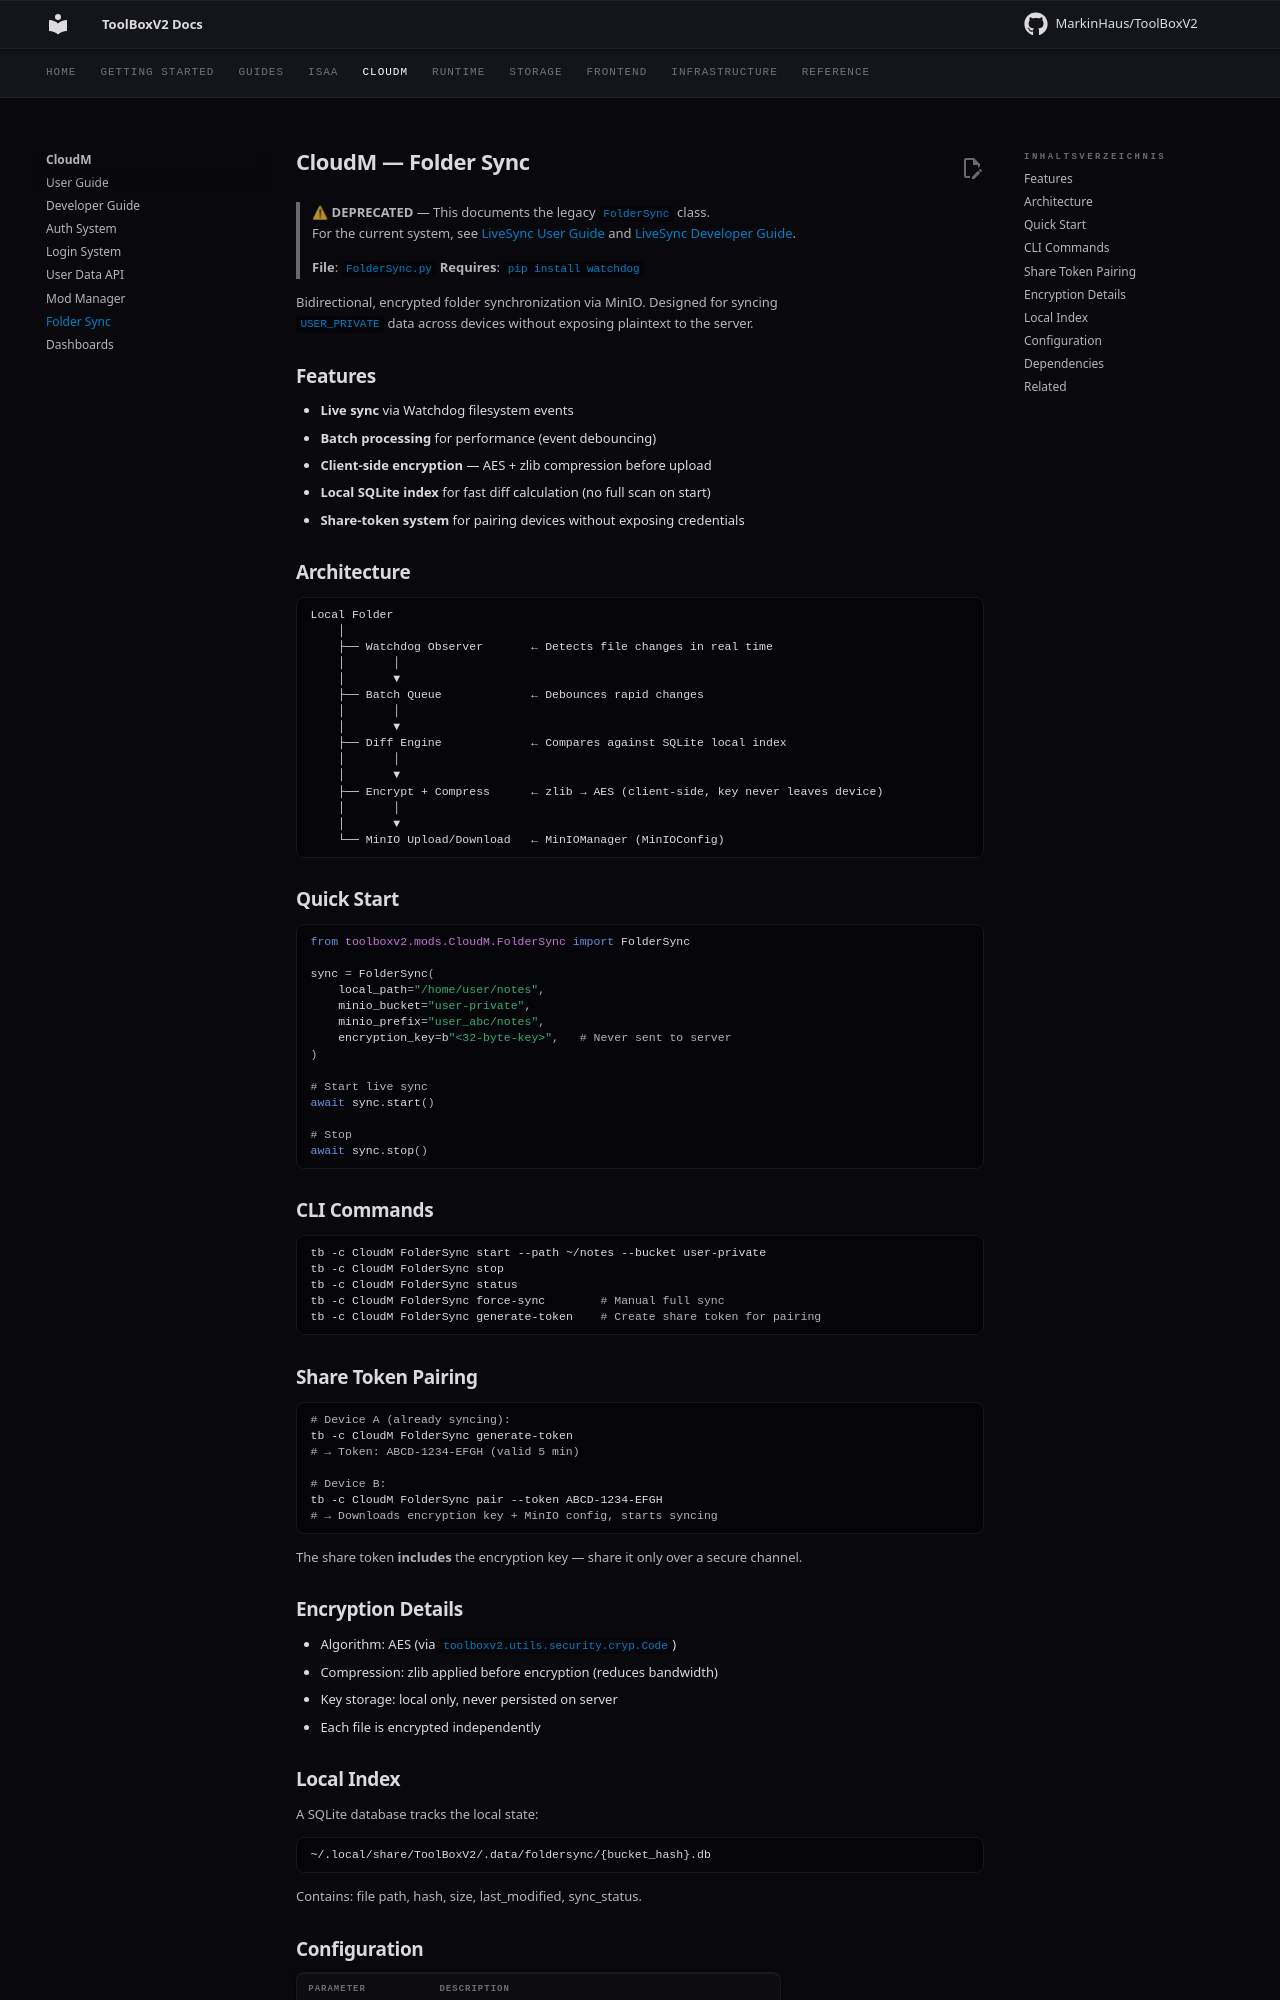

repository: MarkinHaus/ToolBoxV2 · page: mods/CloudM/folder_sync/index.html · generator: mkdocs

# CloudM — Folder Sync

> **File**: `FolderSync.py`
> **Requires**: `pip install watchdog`

Bidirectional, encrypted folder synchronization via MinIO. Designed for syncing `USER_PRIVATE` data across devices without exposing plaintext to the server.

## Features

- **Live sync** via Watchdog filesystem events
- **Batch processing** for performance (event debouncing)
- **Client-side encryption** — AES + zlib compression before upload
- **Local SQLite index** for fast diff calculation (no full scan on start)
- **Share-token system** for pairing devices without exposing credentials

## Architecture

```
Local Folder
    │
    ├── Watchdog Observer       ← Detects file changes in real time
    │       │
    │       ▼
    ├── Batch Queue             ← Debounces rapid changes
    │       │
    │       ▼
    ├── Diff Engine             ← Compares against SQLite local index
    │       │
    │       ▼
    ├── Encrypt + Compress      ← zlib → AES (client-side, key never leaves device)
    │       │
    │       ▼
    └── MinIO Upload/Download   ← MinIOManager (MinIOConfig)
```

## Quick Start

```python
from toolboxv2.mods.CloudM.FolderSync import FolderSync

sync = FolderSync(
    local_path="/home/user/notes",
    minio_bucket="user-private",
    minio_prefix="user_abc/notes",
    encryption_key=b"<32-byte-key>",   # Never sent to server
)

# Start live sync
await sync.start()

# Stop
await sync.stop()
```

## CLI Commands

```bash
tb -c CloudM FolderSync start --path ~/notes --bucket user-private
tb -c CloudM FolderSync stop
tb -c CloudM FolderSync status
tb -c CloudM FolderSync force-sync        # Manual full sync
tb -c CloudM FolderSync generate-token    # Create share token for pairing
```

## Share Token Pairing

```bash
# Device A (already syncing):
tb -c CloudM FolderSync generate-token
# → Token: ABCD-1234-EFGH (valid 5 min)

# Device B:
tb -c CloudM FolderSync pair --token ABCD-1234-EFGH
# → Downloads encryption key + MinIO config, starts syncing
```

The share token **includes** the encryption key — share it only over a secure channel.

## Encryption Details

- Algorithm: AES (via `toolboxv2.utils.security.cryp.Code`)
- Compression: zlib applied before encryption (reduces bandwidth)
- Key storage: local only, never persisted on server
- Each file is encrypted independently
